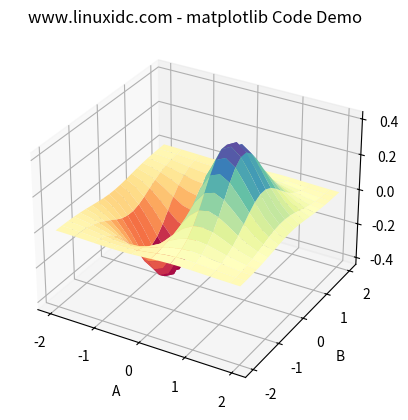

This chart was generated by the following Python code:
# coding=utf-8
import numpy as np
import matplotlib.pyplot as plt
import mpl_toolkits.mplot3d
a,b = np.mgrid[-2:2:20j, -2:2:20j]
#测试数据
c=a*np.exp(-a**2-b**2)
#三维图形
ax = plt.subplot(111, projection='3d')
ax.set_title('www.linuxidc.com - matplotlib Code Demo');
ax.plot_surface(a, b, c, rstride=2, cstride=1, cmap=plt.cm.Spectral)
#设置坐标轴标签
ax.set_xlabel('A')
ax.set_ylabel('B')
ax.set_zlabel('C')
plt.show()